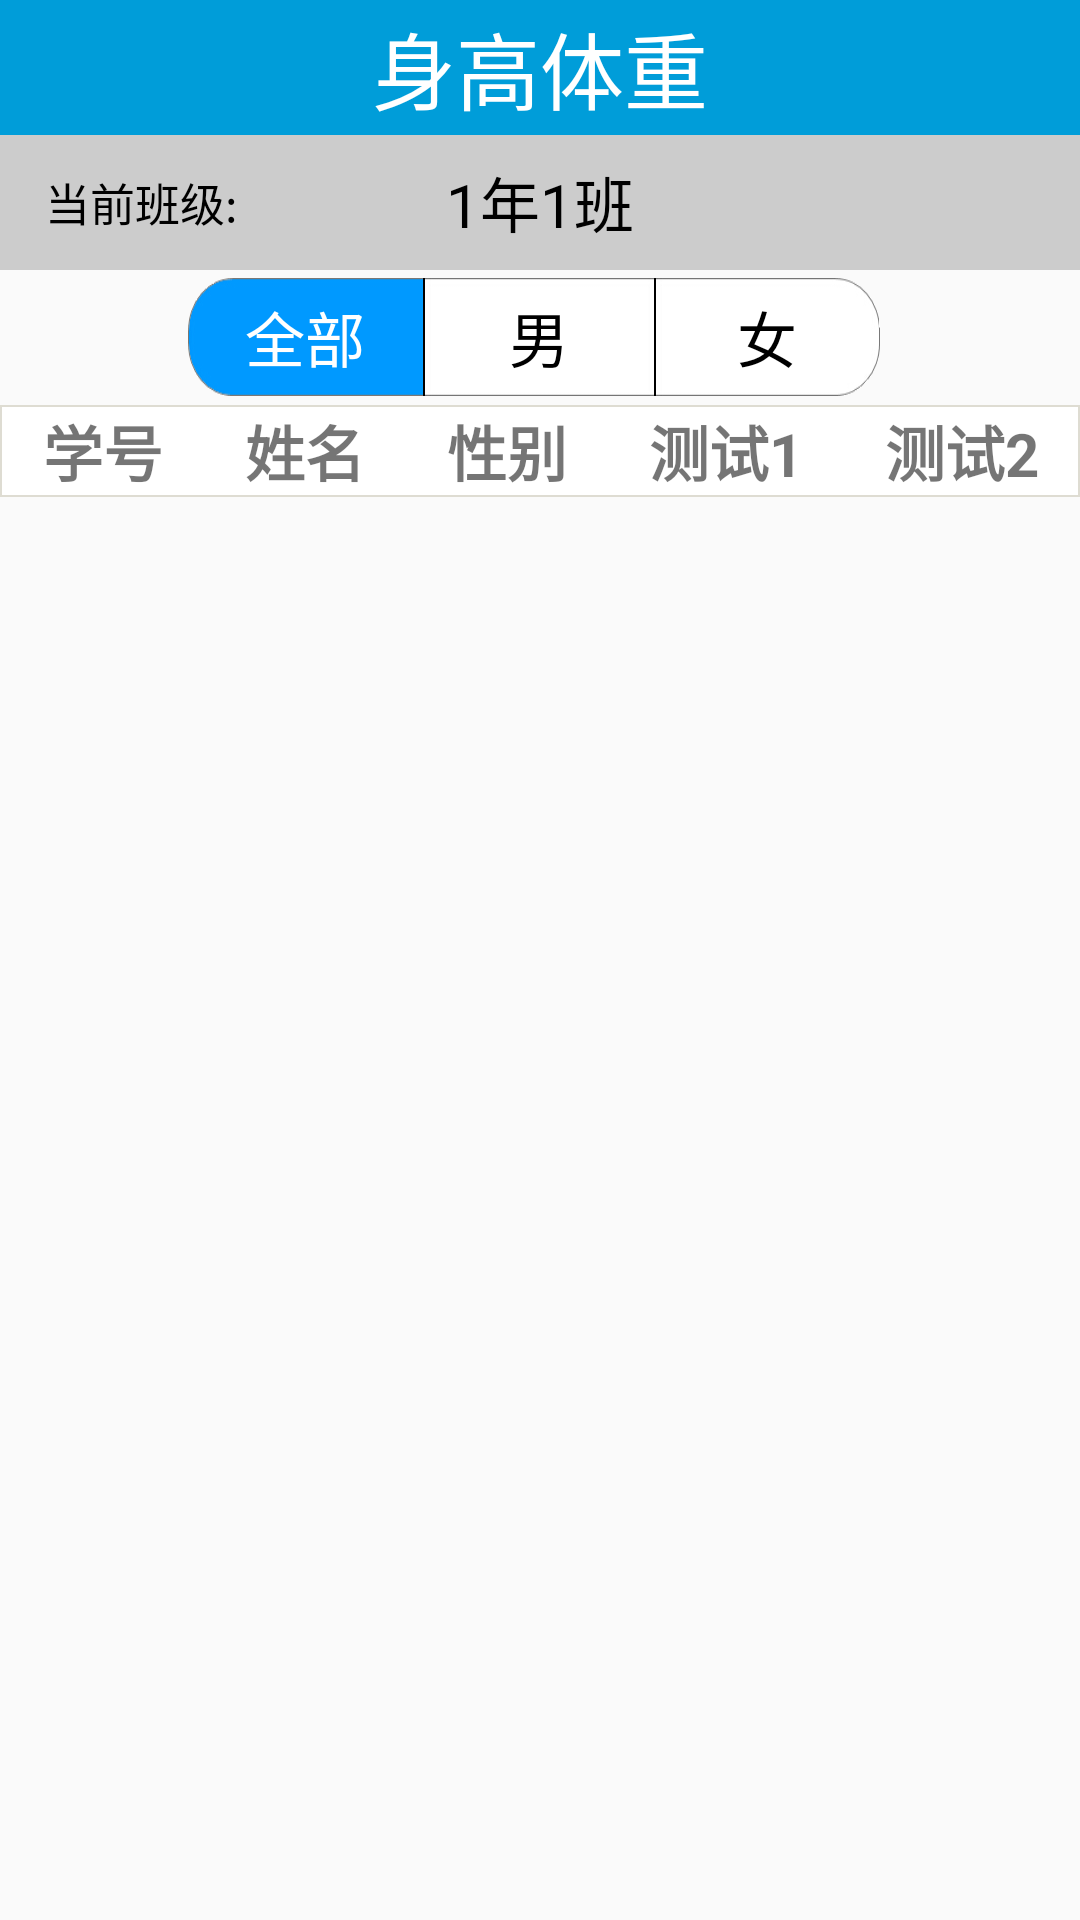

Android layout source for this screen:
<!-- AndroidManifest.xml: application theme Theme.AppCompat.Light.NoActionBar -->
<!-- res/layout/activity_table_two_data.xml -->
<RelativeLayout xmlns:android="http://schemas.android.com/apk/res/android"
    xmlns:tools="http://schemas.android.com/tools" android:layout_width="match_parent"
    android:layout_height="match_parent"
    tools:context="com.nju.sphm.Controller.TableActivity.TableActivity">
    <include
        android:id="@+id/chooseclassbased"
        layout="@layout/choose_class_based" />

    <TableLayout
        android:id="@+id/tabletitle"
        android:layout_width="wrap_content"
        android:layout_height="wrap_content"
        android:background="#dedcd2"
        android:stretchColumns="*"
        android:layout_below="@id/chooseclassbased">

        <TableRow
            android:layout_margin="0.5dip"
            android:background="#dedcd2" >

            <TextView
                android:background="#ffffff"
                android:gravity="center"
                android:text="学号"
                android:textSize="20dip"
                android:textStyle="bold" />

            <TextView
                android:gravity="center"
                android:background="#ffffff"
                android:text="姓名"
                android:textSize="20dip"
                android:textStyle="bold" />

            <TextView
                android:gravity="center"
                android:background="#ffffff"
                android:text="性别"
                android:textSize="20dip"
                android:textStyle="bold" />
            <TextView
                android:gravity="center"
                android:background="#ffffff"
                android:text="测试1"
                android:textSize="20dip"
                android:textStyle="bold" />
            <TextView
                android:gravity="center"
                android:background="#ffffff"
                android:text="测试2"
                android:textSize="20dip"
                android:textStyle="bold" />
        </TableRow>
    </TableLayout>
    <ScrollView xmlns:android="http://schemas.android.com/apk/res/android"
        xmlns:tools="http://schemas.android.com/tools"
        android:layout_width="fill_parent"
        android:layout_height="fill_parent"
        android:orientation="vertical"
        android:layout_below="@id/tabletitle">
        <TableLayout
            android:id="@+id/tablelayout"
            android:layout_width="wrap_content"
            android:layout_height="wrap_content"
            android:background="#dedcd2"
            android:stretchColumns="*" >
        </TableLayout>

    </ScrollView>




</RelativeLayout>
<!-- res/layout/choose_class_based.xml (included above) -->
<RelativeLayout xmlns:android="http://schemas.android.com/apk/res/android"
    xmlns:tools="http://schemas.android.com/tools" android:layout_width="match_parent"
    android:layout_height="wrap_content"
    tools:context="com.nju.sphm.Controller.TableActivity.TableActivity">

    <TextView
        android:id="@+id/title"
        android:layout_height="45dp"
        android:layout_width="fill_parent"
        android:text="身高体重"
        android:textSize="28sp"
        android:gravity="center"
        android:textColor="#FFFFFF"
        android:background="#009DD9"
        />
    <RelativeLayout
        android:id="@+id/changeClassLayout"
        android:layout_below="@id/title"
        android:layout_height="45dp"
        android:layout_width="fill_parent"
        android:background="#CCCCCC"
        >
        <TextView
            android:text="当前班级:"
            android:layout_width="wrap_content"
            android:layout_height="wrap_content"
            android:layout_marginLeft="15dp"
            android:textSize="15sp"
            android:textColor="#000000"
            android:layout_centerVertical="true"/>
        <TextView
            android:text="1年1班"
            android:layout_width="wrap_content"
            android:layout_height="wrap_content"
            android:id="@+id/choseclass"
            android:textSize="20sp"
            android:textColor="#000000"
            android:layout_centerVertical="true"
            android:layout_centerHorizontal="true"/>

        <ImageButton
            android:layout_width="wrap_content"
            android:layout_height="wrap_content"
            android:padding="0dp"
            android:id="@+id/changeClass"
            android:background="@drawable/edit"
            android:layout_marginRight="15dp"
            android:layout_centerVertical="true"
            android:layout_alignParentRight="true"
            />
    </RelativeLayout>
    <RelativeLayout
        android:id="@+id/chooseSexLayout"
        android:layout_height="45dp"
        android:layout_width="fill_parent"
        android:layout_below="@id/changeClassLayout"
        >
        <TextView
            android:id="@+id/showMale"
            android:layout_width="wrap_content"
            android:layout_height="wrap_content"
            android:text="男"
            android:textSize="20sp"
            android:gravity="center"
            android:textColor="#000000"
            android:padding="5dp"
            android:layout_centerVertical="true"
            android:background="@drawable/showmale"
            android:layout_centerHorizontal="true"/>
        <TextView
            android:id="@+id/showAll"
            android:layout_width="wrap_content"
            android:layout_height="wrap_content"
            android:text="全部"
            android:textSize="20sp"
            android:textColor="#FFFFFF"
            android:gravity="center"
            android:padding="5dp"
            android:layout_centerVertical="true"
            android:background="@drawable/showall_click"
            android:layout_toLeftOf="@id/showMale"/>
        <TextView
            android:id="@+id/showFemale"
            android:layout_width="wrap_content"
            android:layout_height="wrap_content"
            android:text="女"
            android:textSize="20sp"
            android:textColor="#000000"
            android:gravity="center"
            android:padding="5dp"
            android:layout_centerVertical="true"
            android:layout_toRightOf="@id/showMale"
            android:background="@drawable/showfemale"/>
    </RelativeLayout>
</RelativeLayout>
<!-- resources referenced by this layout -->
<resources>
  <!-- drawable showall_click: png bitmap (drawable-xxhdpi, 3125 bytes) -->
  <!-- drawable showfemale: jpg bitmap (drawable-xxhdpi, 3983 bytes) -->
  <!-- drawable showmale: jpg bitmap (drawable-xxhdpi, 3193 bytes) -->
</resources>
